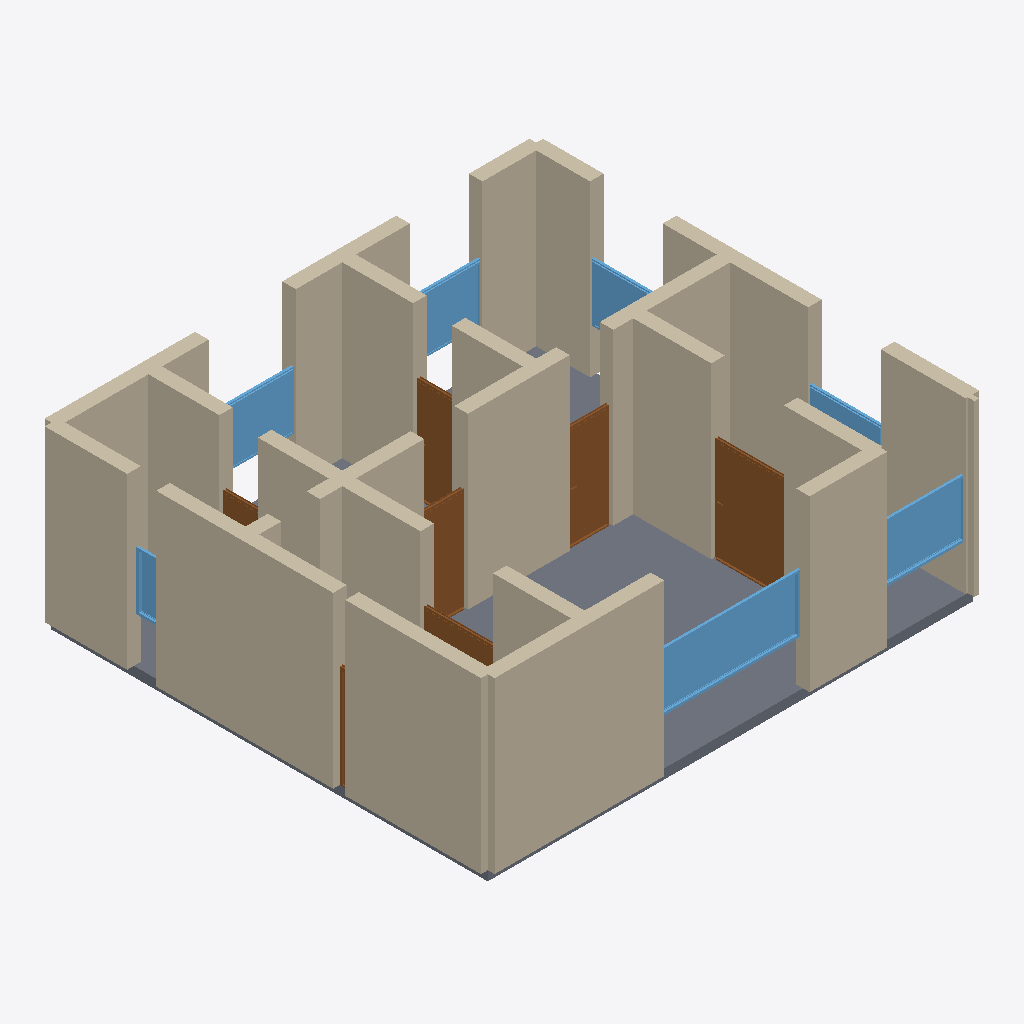
Isometric view of an IFC building model (IFC-SPF (STEP), schema IFC4, length unit metre), seen from the south-west, elements coloured by IFC class: 28 walls (beige), 7 windows (light blue), 7 doors (brown), 1 slab (grey).
Extent 10.3 m × 9.3 m × 3.7 m (x, y, z). Storeys (1): Ground Floor at 0.00 m. Elements (45): 28 IfcWall, 8 IfcDoor, 8 IfcWindow, 1 IfcSlab.

HEADER;
FILE_DESCRIPTION(('ViewDefinition[DesignTransferView]'),'2;1');
FILE_NAME('/dev/null','2026-05-05T15:10:45+05:30',(''),(''),'IfcOpenShell 0.8.5','IfcOpenShell 0.8.5','Nobody');
FILE_SCHEMA(('IFC4'));
ENDSEC;
DATA;
#1=IFCPROJECT('1HbB$pga5BieZSvU5YehG7',$,'A Bremen Tabakquartier Loft 3-Zi apartment — typical 90 m² i',$,$,$,$,(#10),#5);
#12=IFCSITE('3mxGMQKJrFywxSUecvgyAP',$,'Site',$,$,$,$,$,$,$,$,$,$,$);
#13=IFCBUILDING('13Dm3McEn7NQ9cGhtktEYq',$,'Building',$,$,$,$,$,$,$,$,$);
#16=IFCBUILDINGSTOREY('1KPsnYpoL8vAnL$8UanNqA',$,'Ground Floor',$,$,#22,$,$,$,$);
#244=IFCWALL('1Xg3q78nP1te73h8S2RSN8',$,'Exterior Wall',$,$,#265,#260,$,$);
#23=IFCWALL('0ohFw3ljfC_QTnT1t3Tqxh',$,'Exterior Wall',$,$,#45,#39,$,$);
#1917=IFCSLAB('1kV4IOVMz1JOhsMPxTPuJl',$,'Floor',$,$,#1934,#1929,$,.FLOOR.);
#288=IFCWALL('2X2S54wrH0xwb7YOlEeHmr',$,'Exterior Wall',$,$,#309,#304,$,$);
#222=IFCWALL('0GJ$wt8Q9FkhCVf_lelepe',$,'Exterior Wall',$,$,#243,#238,$,$);
#46=IFCWALL('3_dsojKLn2gwWd0xekt$iP',$,'Exterior Wall',$,$,#67,#62,$,$);
#420=IFCWALL('2ooFCk9zH7xuQbYq4HhpHC',$,'Interior Wall',$,$,#441,#436,$,$);
#112=IFCWALL('1yA9NR4ED9nP9kkA8dMcUr',$,'Exterior Wall',$,$,#133,#128,$,$);
#442=IFCWALL('1vfzN_9I54QRro7UxaDrSZ',$,'Interior Wall',$,$,#463,#458,$,$);
#618=IFCWALL('3yDFyPN8L1egXdtZhPznZ6',$,'Interior Wall',$,$,#639,#634,$,$);
#90=IFCWALL('0rTQbugAf7agqnVMERUexT',$,'Exterior Wall',$,$,#111,#106,$,$);
#178=IFCWALL('2EJk8D0w56gR4Z_nSLptk$',$,'Exterior Wall',$,$,#199,#194,$,$);
#134=IFCWALL('3Foe6O9Xj84uUj6LGwVsUD',$,'Exterior Wall',$,$,#155,#150,$,$);
#156=IFCWALL('3229gMfO5AsQ4xk_1O5KkS',$,'Exterior Wall',$,$,#177,#172,$,$);
#332=IFCWALL('12CzB5asz2wODr1hpDK3cU',$,'Interior Wall',$,$,#353,#348,$,$);
#574=IFCWALL('1Oj_$8sRv4IwL$fEZzOEYF',$,'Interior Wall',$,$,#595,#590,$,$);
#1320=IFCWINDOW('3Op1tPPuz5IR8Uo6L7EjOn',$,'Window',$,$,#1374,#1369,$,1.2,3.0,$,$,$);
#266=IFCWALL('0zKHNrq9PDiu4Bp6UD_QnB',$,'Exterior Wall',$,$,#287,#282,$,$);
#895=IFCDOOR('1xSXxly6L7b8BsEkTDs6zt',$,'Door',$,$,#979,#974,$,2.1,1.5,$,$,$);
#200=IFCWALL('0AIuyLUKHAePkgRFOla7y2',$,'Exterior Wall',$,$,#221,#216,$,$);
#530=IFCWALL('021K25fyP3TfcAPWMaO_4N',$,'Interior Wall',$,$,#551,#546,$,$);
#486=IFCWALL('1yZRBgD05Cy8dHA9uSvf4e',$,'Interior Wall',$,$,#507,#502,$,$);
#398=IFCWALL('0bRD$R94v87eXL86_Dmn3Y',$,'Interior Wall',$,$,#419,#414,$,$);
#508=IFCWALL('3DxjdhVJn4M9IRs1hp7DOC',$,'Interior Wall',$,$,#529,#524,$,$);
#552=IFCWALL('01t7LU9iD0yuw0Uw7X2LgJ',$,'Interior Wall',$,$,#573,#568,$,$);
#1375=IFCWINDOW('1WXkTBkXP48B_rCbj6NvR4',$,'Window',$,$,#1429,#1424,$,1.2,1.8,$,$,$);
#1065=IFCDOOR('3HYMFcBTP7qRrpJfHuaHaY',$,'Door',$,$,#1149,#1144,$,2.1,0.9,$,$,$);
#310=IFCWALL('2nJSawoLjC3PrLKKy1_689',$,'Interior Wall',$,$,#331,#326,$,$);
#596=IFCWALL('3WpNVKbov8HeSLHRJBa$rn',$,'Interior Wall',$,$,#617,#612,$,$);
#1485=IFCWINDOW('3$y2XWySX6xwtyU0WjfsG2',$,'Window',$,$,#1539,#1534,$,1.2,1.8,$,$,$);
#464=IFCWALL('0C0$R92AvDDAjYZQkuZlOV',$,'Interior Wall',$,$,#485,#480,$,$);
#980=IFCDOOR('1PjTBLHwD8vAMu1dflBWVb',$,'Door',$,$,#1064,#1059,$,2.1,0.9,$,$,$);
#1150=IFCDOOR('2s6qFeC_53DxxXfyLwLJ48',$,'Door',$,$,#1234,#1229,$,2.1,0.8,$,$,$);
#1540=IFCWINDOW('1CUwZEQD1ES8_XDz$2GtYE',$,'Window',$,$,#1594,#1589,$,1.2,1.5,$,$,$);
#354=IFCWALL('0QQYOq1BP9NfimZg7ujOp2',$,'Interior Wall',$,$,#375,#370,$,$);
#68=IFCWALL('2KaQHSo_f0E8KWZSTpDw2T',$,'Exterior Wall',$,$,#89,#84,$,$);
#1595=IFCWINDOW('1QZJUd3VD5LxJVUlZXFyRn',$,'Window',$,$,#1649,#1644,$,1.2,1.5,$,$,$);
#725=IFCDOOR('2YFsT18WXCYxtiJruxOVF2',$,'Door',$,$,#809,#804,$,2.1,1.5,$,$,$);
#1430=IFCWINDOW('2i5ylZ1rn5hBrtuRsM3q9n',$,'Window',$,$,#1484,#1479,$,1.2,1.5,$,$,$);
#1650=IFCWINDOW('2G745iyl14cRS5XvIRxvre',$,'Window',$,$,#1704,#1699,$,1.2,0.6,$,$,$);
#1235=IFCDOOR('2qHccIiaT1GxqOb5wOCV3d',$,'Door',$,$,#1319,#1314,$,2.1,0.8,$,$,$);
#376=IFCWALL('2W5elturrA8eQ4nv_20rKI',$,'Interior Wall',$,$,#397,#392,$,$);
#640=IFCDOOR('1zMXc9A9T9wAew4BZNRsQO',$,'Door',$,$,#724,#719,$,2.1,1.1,$,$,$);
ENDSEC;
